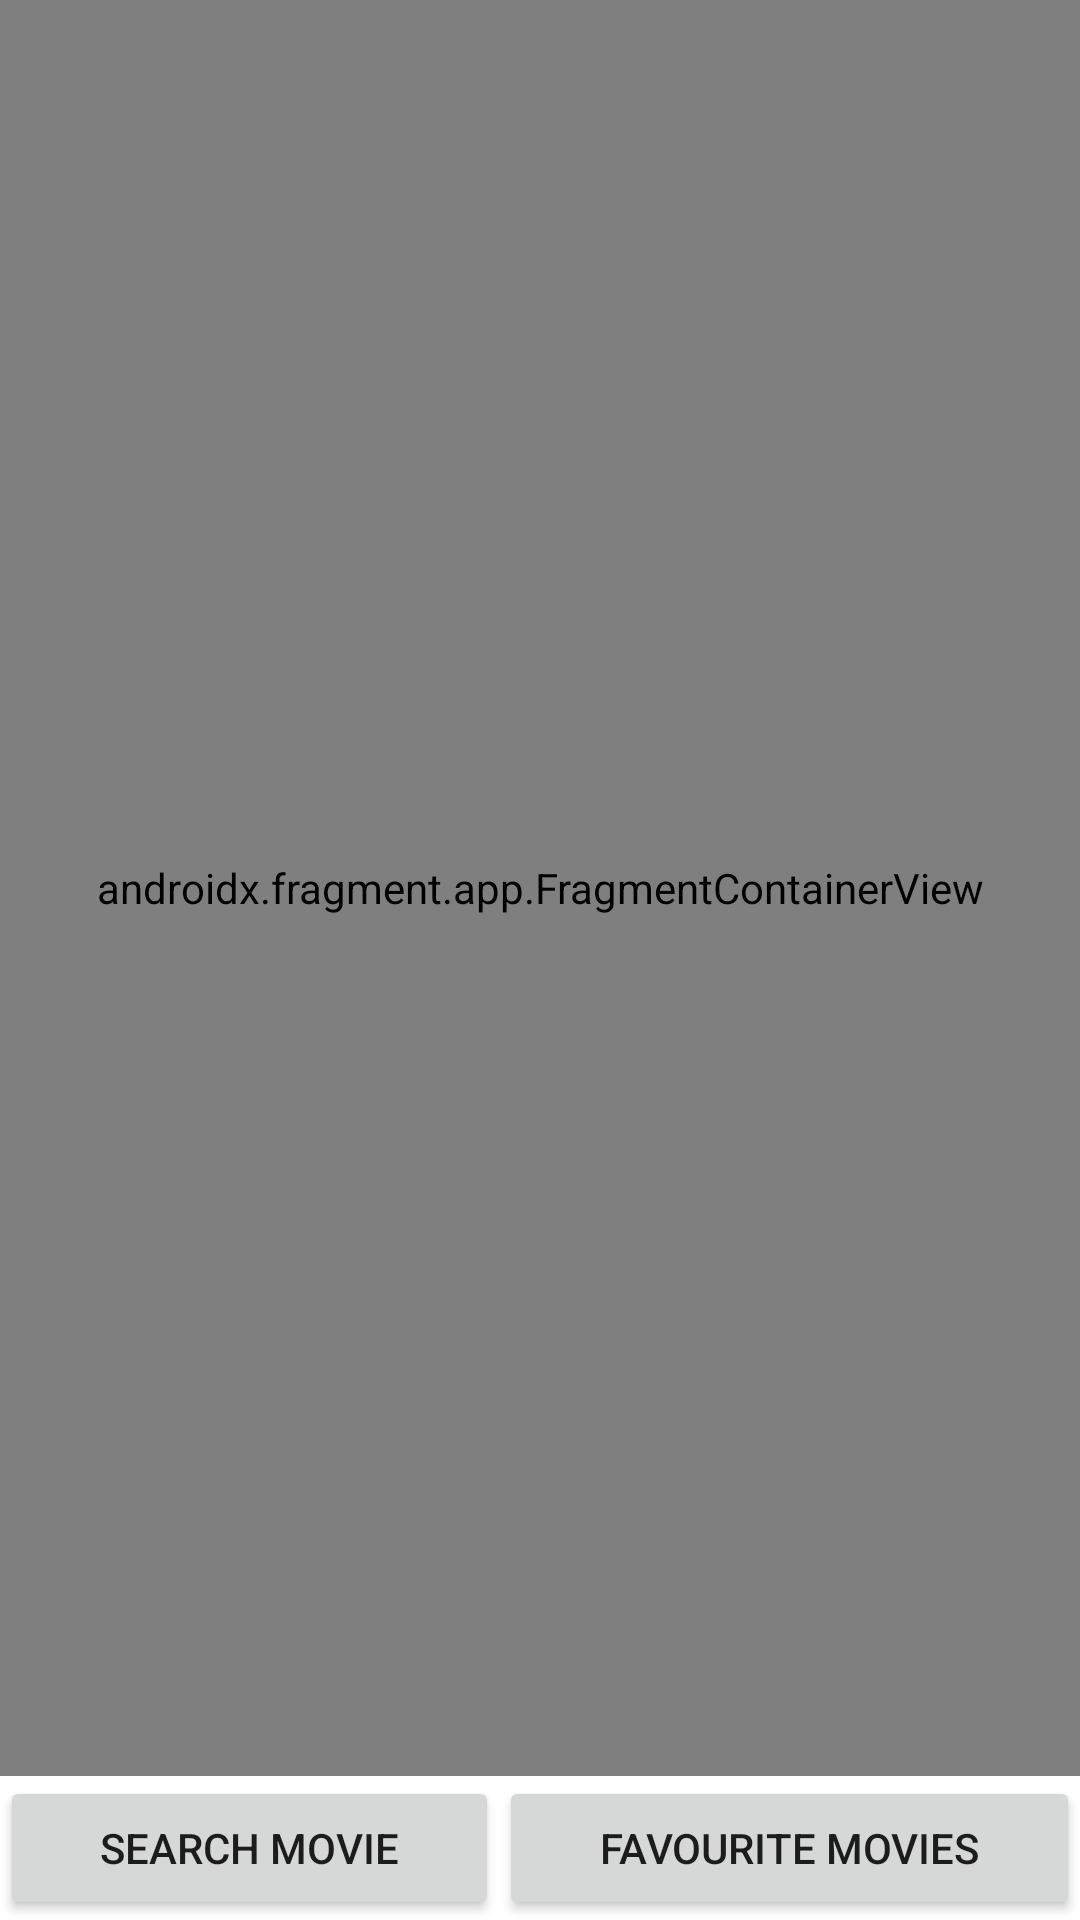

Produce the Android XML layout that renders to this screen, including the resource entries it uses.
<!-- AndroidManifest.xml: application theme Theme.SENG405TP -->
<!-- res/layout/activity_main.xml -->
<?xml version="1.0" encoding="utf-8"?>
<androidx.constraintlayout.widget.ConstraintLayout xmlns:android="http://schemas.android.com/apk/res/android"
    xmlns:app="http://schemas.android.com/apk/res-auto"
    xmlns:tools="http://schemas.android.com/tools"
    android:layout_width="match_parent"
    android:layout_height="match_parent"
    android:orientation="vertical"
    tools:context=".MainActivity">

    <androidx.fragment.app.FragmentContainerView
        android:id="@+id/fragmentContainerView"
        android:name="com.example.seng405tp.SearchFragment"
        android:layout_width="match_parent"
        android:layout_height="0dp"
        app:layout_constraintBottom_toTopOf="@+id/linearLayout2"
        app:layout_constraintTop_toTopOf="parent" />

    <LinearLayout
        android:id="@+id/linearLayout2"
        android:layout_width="match_parent"
        android:layout_height="wrap_content"
        android:orientation="horizontal"
        app:layout_constraintBottom_toBottomOf="parent">

        <Button
            android:id="@+id/searchBtn"
            android:layout_width="wrap_content"
            android:layout_height="wrap_content"
            android:layout_weight="1"
            android:text="@string/searchBtn" />

        <Button
            android:id="@+id/favBtn"
            android:layout_width="wrap_content"
            android:layout_height="wrap_content"
            android:layout_weight="1"
            android:text="@string/favBtn" />
    </LinearLayout>
</androidx.constraintlayout.widget.ConstraintLayout>
<!-- resources referenced by this layout -->
<resources>
  <string name="favBtn">Favourıte Movıes</string>
  <string name="searchBtn">Search Movıe</string>
  <style name="Theme.SENG405TP" parent="Theme.MaterialComponents.DayNight.DarkActionBar">
          
          <item name="colorPrimary">@color/purple_500</item>
          <item name="colorPrimaryVariant">@color/purple_700</item>
          <item name="colorOnPrimary">@color/white</item>
          
          <item name="colorSecondary">@color/teal_200</item>
          <item name="colorSecondaryVariant">@color/teal_700</item>
          <item name="colorOnSecondary">@color/black</item>
          
          <item name="android:statusBarColor" tools:targetApi="l">?attr/colorPrimaryVariant</item>
          
      </style>
  <!-- not gathered from this repository: default colours our renderer supplied (Android Studio template values) -->
  <color name="purple_500">#FF6200EE</color>
  <color name="purple_700">#FF3700B3</color>
  <color name="teal_200">#FF03DAC5</color>
  <color name="teal_700">#FF018786</color>
  <color name="black">#FF000000</color>
  <color name="white">#FFFFFFFF</color>
</resources>
